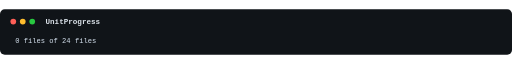
t = 0.00 s
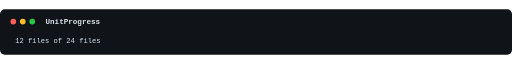
t = 0.50 s
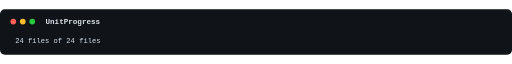
t = 1.00 s
t = 1.50 s: frame unchanged from t = 1.00 s, image omitted
t = 2.00 s: frame unchanged from t = 1.00 s, image omitted
t = 2.50 s: frame unchanged from t = 1.00 s, image omitted

The animated SVG that drew these frames (rendered in a browser with its animation timeline set to each time). Animation: 25 SMIL elements (animate=25); one cycle of 3.00 s, repeats indefinitely.

<svg
  xmlns="http://www.w3.org/2000/svg"
  role="img"
  aria-labelledby="demo-unitprogress-title demo-unitprogress-desc"
  width="1080"
  height="96"
  viewBox="0 0 1080 96"
>
  <title id="demo-unitprogress-title">UnitProgress</title>
  <desc id="demo-unitprogress-desc">UnitProgress shows a count against its total with a unit label.</desc>
  <style>
    .terminal-bg { fill: #101418; }
    .terminal-title {
      fill: #dce3ea;
      font: 600 16px ui-monospace, SFMono-Regular, Menlo, Consolas,
        monospace;
    }
    .terminal-line {
      fill: #d6e2ef;
      font: 15px ui-monospace, SFMono-Regular, Menlo, Consolas,
        monospace;
    }
    .terminal-label { fill: #7dd3fc; font-weight: 700; }
    .terminal-percent { fill: #facc15; }
    .terminal-bar-frame { fill: #7b8794; }
    .terminal-bar-fill { fill: #34d399; }
    .terminal-bar-empty { fill: #44515f; }
    .terminal-bar-text { fill: #d6e2ef; }
    .terminal-postfix { fill: #c084fc; }
    .terminal-log { fill: #fb923c; }
    .dot-red { fill: #ff5f57; }
    .dot-yellow { fill: #ffbd2e; }
    .dot-green { fill: #28c840; }
    @media (prefers-reduced-motion: reduce) {
      /* Setting display: none on the animate elements does not stop
         their SMIL animation from running in every browser tested --
         confirmed empirically, Chromium 2026-08: with only that rule in
         place, every frame group's computed opacity kept cycling on its
         original schedule. A SMIL-driven value sits in the CSS cascade's
         animation layer, above normal author declarations but below
         !important ones, so overriding opacity (and display, for
         belt-and-suspenders) with !important here is load-bearing, not
         decorative -- removing it silently reintroduces the animation.
         The last frame is selected, not the first: a finished bar is more
         informative at rest than the empty starting state. Every frame
         group is a direct child of the root element and no other group
         element appears in this document, so last-of-type unambiguously
         selects the final frame. */
      animate { display: none; }
      g { display: none !important; opacity: 0 !important; }
      g:last-of-type { display: inline !important; opacity: 1 !important; }
    }
  </style>
  <rect class="terminal-bg" width="100%" height="100%" rx="10" />
  <circle class="dot-red" cx="28" cy="26" r="6" />
  <circle class="dot-yellow" cx="48" cy="26" r="6" />
  <circle class="dot-green" cx="68" cy="26" r="6" />
  <text class="terminal-title" x="96" y="32">UnitProgress</text>
  <g opacity="1"><animate attributeName="opacity" values="1;0;0;0;0;0;0;0;0;0;0;0;0;0;0;0;0;0;0;0;0;0;0;0;0" keyTimes="0;0.0133333;0.0266667;0.04;0.0533333;0.0666667;0.08;0.0933333;0.106667;0.12;0.133333;0.146667;0.16;0.173333;0.186667;0.2;0.213333;0.226667;0.24;0.253333;0.266667;0.28;0.293333;0.306667;0.32" dur="3s" repeatCount="indefinite" calcMode="discrete" /><text x="32" y="72" class="terminal-line" xml:space="preserve">0 files of 24 files</text></g><g opacity="0"><animate attributeName="opacity" values="0;1;0;0;0;0;0;0;0;0;0;0;0;0;0;0;0;0;0;0;0;0;0;0;0" keyTimes="0;0.0133333;0.0266667;0.04;0.0533333;0.0666667;0.08;0.0933333;0.106667;0.12;0.133333;0.146667;0.16;0.173333;0.186667;0.2;0.213333;0.226667;0.24;0.253333;0.266667;0.28;0.293333;0.306667;0.32" dur="3s" repeatCount="indefinite" calcMode="discrete" /><text x="32" y="72" class="terminal-line" xml:space="preserve">1 files of 24 files</text></g><g opacity="0"><animate attributeName="opacity" values="0;0;1;0;0;0;0;0;0;0;0;0;0;0;0;0;0;0;0;0;0;0;0;0;0" keyTimes="0;0.0133333;0.0266667;0.04;0.0533333;0.0666667;0.08;0.0933333;0.106667;0.12;0.133333;0.146667;0.16;0.173333;0.186667;0.2;0.213333;0.226667;0.24;0.253333;0.266667;0.28;0.293333;0.306667;0.32" dur="3s" repeatCount="indefinite" calcMode="discrete" /><text x="32" y="72" class="terminal-line" xml:space="preserve">2 files of 24 files</text></g><g opacity="0"><animate attributeName="opacity" values="0;0;0;1;0;0;0;0;0;0;0;0;0;0;0;0;0;0;0;0;0;0;0;0;0" keyTimes="0;0.0133333;0.0266667;0.04;0.0533333;0.0666667;0.08;0.0933333;0.106667;0.12;0.133333;0.146667;0.16;0.173333;0.186667;0.2;0.213333;0.226667;0.24;0.253333;0.266667;0.28;0.293333;0.306667;0.32" dur="3s" repeatCount="indefinite" calcMode="discrete" /><text x="32" y="72" class="terminal-line" xml:space="preserve">3 files of 24 files</text></g><g opacity="0"><animate attributeName="opacity" values="0;0;0;0;1;0;0;0;0;0;0;0;0;0;0;0;0;0;0;0;0;0;0;0;0" keyTimes="0;0.0133333;0.0266667;0.04;0.0533333;0.0666667;0.08;0.0933333;0.106667;0.12;0.133333;0.146667;0.16;0.173333;0.186667;0.2;0.213333;0.226667;0.24;0.253333;0.266667;0.28;0.293333;0.306667;0.32" dur="3s" repeatCount="indefinite" calcMode="discrete" /><text x="32" y="72" class="terminal-line" xml:space="preserve">4 files of 24 files</text></g><g opacity="0"><animate attributeName="opacity" values="0;0;0;0;0;1;0;0;0;0;0;0;0;0;0;0;0;0;0;0;0;0;0;0;0" keyTimes="0;0.0133333;0.0266667;0.04;0.0533333;0.0666667;0.08;0.0933333;0.106667;0.12;0.133333;0.146667;0.16;0.173333;0.186667;0.2;0.213333;0.226667;0.24;0.253333;0.266667;0.28;0.293333;0.306667;0.32" dur="3s" repeatCount="indefinite" calcMode="discrete" /><text x="32" y="72" class="terminal-line" xml:space="preserve">5 files of 24 files</text></g><g opacity="0"><animate attributeName="opacity" values="0;0;0;0;0;0;1;0;0;0;0;0;0;0;0;0;0;0;0;0;0;0;0;0;0" keyTimes="0;0.0133333;0.0266667;0.04;0.0533333;0.0666667;0.08;0.0933333;0.106667;0.12;0.133333;0.146667;0.16;0.173333;0.186667;0.2;0.213333;0.226667;0.24;0.253333;0.266667;0.28;0.293333;0.306667;0.32" dur="3s" repeatCount="indefinite" calcMode="discrete" /><text x="32" y="72" class="terminal-line" xml:space="preserve">6 files of 24 files</text></g><g opacity="0"><animate attributeName="opacity" values="0;0;0;0;0;0;0;1;0;0;0;0;0;0;0;0;0;0;0;0;0;0;0;0;0" keyTimes="0;0.0133333;0.0266667;0.04;0.0533333;0.0666667;0.08;0.0933333;0.106667;0.12;0.133333;0.146667;0.16;0.173333;0.186667;0.2;0.213333;0.226667;0.24;0.253333;0.266667;0.28;0.293333;0.306667;0.32" dur="3s" repeatCount="indefinite" calcMode="discrete" /><text x="32" y="72" class="terminal-line" xml:space="preserve">7 files of 24 files</text></g><g opacity="0"><animate attributeName="opacity" values="0;0;0;0;0;0;0;0;1;0;0;0;0;0;0;0;0;0;0;0;0;0;0;0;0" keyTimes="0;0.0133333;0.0266667;0.04;0.0533333;0.0666667;0.08;0.0933333;0.106667;0.12;0.133333;0.146667;0.16;0.173333;0.186667;0.2;0.213333;0.226667;0.24;0.253333;0.266667;0.28;0.293333;0.306667;0.32" dur="3s" repeatCount="indefinite" calcMode="discrete" /><text x="32" y="72" class="terminal-line" xml:space="preserve">8 files of 24 files</text></g><g opacity="0"><animate attributeName="opacity" values="0;0;0;0;0;0;0;0;0;1;0;0;0;0;0;0;0;0;0;0;0;0;0;0;0" keyTimes="0;0.0133333;0.0266667;0.04;0.0533333;0.0666667;0.08;0.0933333;0.106667;0.12;0.133333;0.146667;0.16;0.173333;0.186667;0.2;0.213333;0.226667;0.24;0.253333;0.266667;0.28;0.293333;0.306667;0.32" dur="3s" repeatCount="indefinite" calcMode="discrete" /><text x="32" y="72" class="terminal-line" xml:space="preserve">9 files of 24 files</text></g><g opacity="0"><animate attributeName="opacity" values="0;0;0;0;0;0;0;0;0;0;1;0;0;0;0;0;0;0;0;0;0;0;0;0;0" keyTimes="0;0.0133333;0.0266667;0.04;0.0533333;0.0666667;0.08;0.0933333;0.106667;0.12;0.133333;0.146667;0.16;0.173333;0.186667;0.2;0.213333;0.226667;0.24;0.253333;0.266667;0.28;0.293333;0.306667;0.32" dur="3s" repeatCount="indefinite" calcMode="discrete" /><text x="32" y="72" class="terminal-line" xml:space="preserve">10 files of 24 files</text></g><g opacity="0"><animate attributeName="opacity" values="0;0;0;0;0;0;0;0;0;0;0;1;0;0;0;0;0;0;0;0;0;0;0;0;0" keyTimes="0;0.0133333;0.0266667;0.04;0.0533333;0.0666667;0.08;0.0933333;0.106667;0.12;0.133333;0.146667;0.16;0.173333;0.186667;0.2;0.213333;0.226667;0.24;0.253333;0.266667;0.28;0.293333;0.306667;0.32" dur="3s" repeatCount="indefinite" calcMode="discrete" /><text x="32" y="72" class="terminal-line" xml:space="preserve">11 files of 24 files</text></g><g opacity="0"><animate attributeName="opacity" values="0;0;0;0;0;0;0;0;0;0;0;0;1;0;0;0;0;0;0;0;0;0;0;0;0" keyTimes="0;0.0133333;0.0266667;0.04;0.0533333;0.0666667;0.08;0.0933333;0.106667;0.12;0.133333;0.146667;0.16;0.173333;0.186667;0.2;0.213333;0.226667;0.24;0.253333;0.266667;0.28;0.293333;0.306667;0.32" dur="3s" repeatCount="indefinite" calcMode="discrete" /><text x="32" y="72" class="terminal-line" xml:space="preserve">12 files of 24 files</text></g><g opacity="0"><animate attributeName="opacity" values="0;0;0;0;0;0;0;0;0;0;0;0;0;1;0;0;0;0;0;0;0;0;0;0;0" keyTimes="0;0.0133333;0.0266667;0.04;0.0533333;0.0666667;0.08;0.0933333;0.106667;0.12;0.133333;0.146667;0.16;0.173333;0.186667;0.2;0.213333;0.226667;0.24;0.253333;0.266667;0.28;0.293333;0.306667;0.32" dur="3s" repeatCount="indefinite" calcMode="discrete" /><text x="32" y="72" class="terminal-line" xml:space="preserve">13 files of 24 files</text></g><g opacity="0"><animate attributeName="opacity" values="0;0;0;0;0;0;0;0;0;0;0;0;0;0;1;0;0;0;0;0;0;0;0;0;0" keyTimes="0;0.0133333;0.0266667;0.04;0.0533333;0.0666667;0.08;0.0933333;0.106667;0.12;0.133333;0.146667;0.16;0.173333;0.186667;0.2;0.213333;0.226667;0.24;0.253333;0.266667;0.28;0.293333;0.306667;0.32" dur="3s" repeatCount="indefinite" calcMode="discrete" /><text x="32" y="72" class="terminal-line" xml:space="preserve">14 files of 24 files</text></g><g opacity="0"><animate attributeName="opacity" values="0;0;0;0;0;0;0;0;0;0;0;0;0;0;0;1;0;0;0;0;0;0;0;0;0" keyTimes="0;0.0133333;0.0266667;0.04;0.0533333;0.0666667;0.08;0.0933333;0.106667;0.12;0.133333;0.146667;0.16;0.173333;0.186667;0.2;0.213333;0.226667;0.24;0.253333;0.266667;0.28;0.293333;0.306667;0.32" dur="3s" repeatCount="indefinite" calcMode="discrete" /><text x="32" y="72" class="terminal-line" xml:space="preserve">15 files of 24 files</text></g><g opacity="0"><animate attributeName="opacity" values="0;0;0;0;0;0;0;0;0;0;0;0;0;0;0;0;1;0;0;0;0;0;0;0;0" keyTimes="0;0.0133333;0.0266667;0.04;0.0533333;0.0666667;0.08;0.0933333;0.106667;0.12;0.133333;0.146667;0.16;0.173333;0.186667;0.2;0.213333;0.226667;0.24;0.253333;0.266667;0.28;0.293333;0.306667;0.32" dur="3s" repeatCount="indefinite" calcMode="discrete" /><text x="32" y="72" class="terminal-line" xml:space="preserve">16 files of 24 files</text></g><g opacity="0"><animate attributeName="opacity" values="0;0;0;0;0;0;0;0;0;0;0;0;0;0;0;0;0;1;0;0;0;0;0;0;0" keyTimes="0;0.0133333;0.0266667;0.04;0.0533333;0.0666667;0.08;0.0933333;0.106667;0.12;0.133333;0.146667;0.16;0.173333;0.186667;0.2;0.213333;0.226667;0.24;0.253333;0.266667;0.28;0.293333;0.306667;0.32" dur="3s" repeatCount="indefinite" calcMode="discrete" /><text x="32" y="72" class="terminal-line" xml:space="preserve">17 files of 24 files</text></g><g opacity="0"><animate attributeName="opacity" values="0;0;0;0;0;0;0;0;0;0;0;0;0;0;0;0;0;0;1;0;0;0;0;0;0" keyTimes="0;0.0133333;0.0266667;0.04;0.0533333;0.0666667;0.08;0.0933333;0.106667;0.12;0.133333;0.146667;0.16;0.173333;0.186667;0.2;0.213333;0.226667;0.24;0.253333;0.266667;0.28;0.293333;0.306667;0.32" dur="3s" repeatCount="indefinite" calcMode="discrete" /><text x="32" y="72" class="terminal-line" xml:space="preserve">18 files of 24 files</text></g><g opacity="0"><animate attributeName="opacity" values="0;0;0;0;0;0;0;0;0;0;0;0;0;0;0;0;0;0;0;1;0;0;0;0;0" keyTimes="0;0.0133333;0.0266667;0.04;0.0533333;0.0666667;0.08;0.0933333;0.106667;0.12;0.133333;0.146667;0.16;0.173333;0.186667;0.2;0.213333;0.226667;0.24;0.253333;0.266667;0.28;0.293333;0.306667;0.32" dur="3s" repeatCount="indefinite" calcMode="discrete" /><text x="32" y="72" class="terminal-line" xml:space="preserve">19 files of 24 files</text></g><g opacity="0"><animate attributeName="opacity" values="0;0;0;0;0;0;0;0;0;0;0;0;0;0;0;0;0;0;0;0;1;0;0;0;0" keyTimes="0;0.0133333;0.0266667;0.04;0.0533333;0.0666667;0.08;0.0933333;0.106667;0.12;0.133333;0.146667;0.16;0.173333;0.186667;0.2;0.213333;0.226667;0.24;0.253333;0.266667;0.28;0.293333;0.306667;0.32" dur="3s" repeatCount="indefinite" calcMode="discrete" /><text x="32" y="72" class="terminal-line" xml:space="preserve">20 files of 24 files</text></g><g opacity="0"><animate attributeName="opacity" values="0;0;0;0;0;0;0;0;0;0;0;0;0;0;0;0;0;0;0;0;0;1;0;0;0" keyTimes="0;0.0133333;0.0266667;0.04;0.0533333;0.0666667;0.08;0.0933333;0.106667;0.12;0.133333;0.146667;0.16;0.173333;0.186667;0.2;0.213333;0.226667;0.24;0.253333;0.266667;0.28;0.293333;0.306667;0.32" dur="3s" repeatCount="indefinite" calcMode="discrete" /><text x="32" y="72" class="terminal-line" xml:space="preserve">21 files of 24 files</text></g><g opacity="0"><animate attributeName="opacity" values="0;0;0;0;0;0;0;0;0;0;0;0;0;0;0;0;0;0;0;0;0;0;1;0;0" keyTimes="0;0.0133333;0.0266667;0.04;0.0533333;0.0666667;0.08;0.0933333;0.106667;0.12;0.133333;0.146667;0.16;0.173333;0.186667;0.2;0.213333;0.226667;0.24;0.253333;0.266667;0.28;0.293333;0.306667;0.32" dur="3s" repeatCount="indefinite" calcMode="discrete" /><text x="32" y="72" class="terminal-line" xml:space="preserve">22 files of 24 files</text></g><g opacity="0"><animate attributeName="opacity" values="0;0;0;0;0;0;0;0;0;0;0;0;0;0;0;0;0;0;0;0;0;0;0;1;0" keyTimes="0;0.0133333;0.0266667;0.04;0.0533333;0.0666667;0.08;0.0933333;0.106667;0.12;0.133333;0.146667;0.16;0.173333;0.186667;0.2;0.213333;0.226667;0.24;0.253333;0.266667;0.28;0.293333;0.306667;0.32" dur="3s" repeatCount="indefinite" calcMode="discrete" /><text x="32" y="72" class="terminal-line" xml:space="preserve">23 files of 24 files</text></g><g opacity="0"><animate attributeName="opacity" values="0;0;0;0;0;0;0;0;0;0;0;0;0;0;0;0;0;0;0;0;0;0;0;0;1" keyTimes="0;0.0133333;0.0266667;0.04;0.0533333;0.0666667;0.08;0.0933333;0.106667;0.12;0.133333;0.146667;0.16;0.173333;0.186667;0.2;0.213333;0.226667;0.24;0.253333;0.266667;0.28;0.293333;0.306667;0.32" dur="3s" repeatCount="indefinite" calcMode="discrete" /><text x="32" y="72" class="terminal-line" xml:space="preserve">24 files of 24 files</text></g>
</svg>
